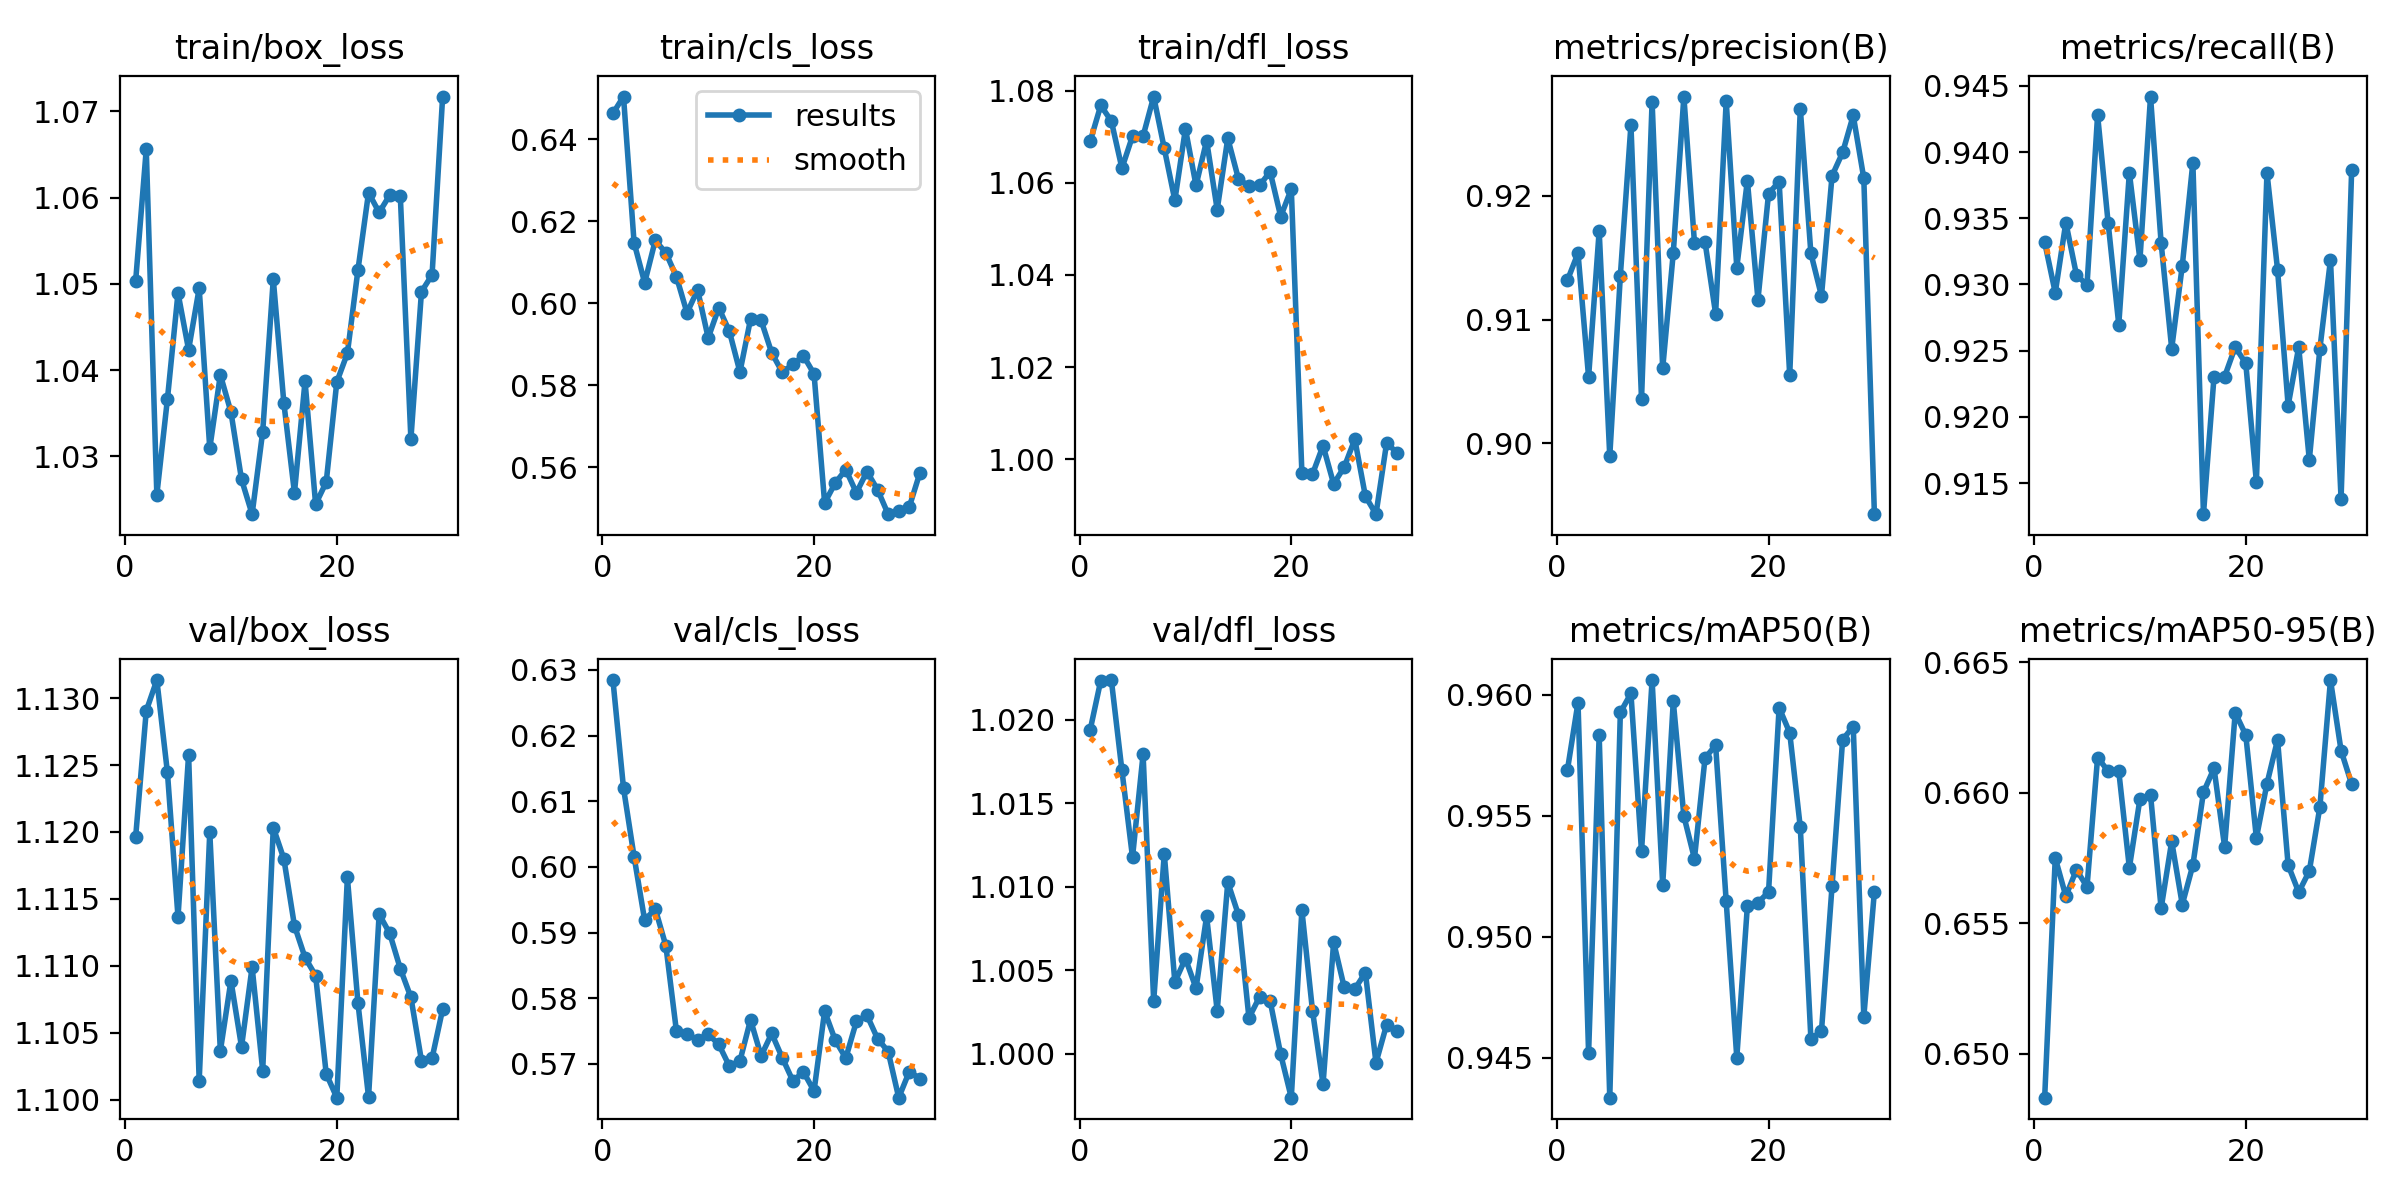

Source data for this figure (header and first rows):
epoch, time, train/box_loss, train/cls_loss, train/dfl_loss, metrics/precision(B), metrics/recall(B), metrics/mAP50(B), metrics/mAP50-95(B), val/box_loss, val/cls_loss, val/dfl_loss, lr/pg0, lr/pg1, lr/pg2
1, 61.73, 1.05, 0.6463, 1.069, 0.9132, 0.9332, 0.9569, 0.6483, 1.12, 0.6285, 1.019, 0.0003, 0.0003, 0.0003
2, 96.64, 1.066, 0.6504, 1.077, 0.9154, 0.9294, 0.9597, 0.6575, 1.129, 0.612, 1.022, 0.0002993, 0.0002993, 0.0002993
3, 132.3, 1.026, 0.6148, 1.073, 0.9053, 0.9347, 0.9452, 0.656, 1.131, 0.6016, 1.022, 0.000297, 0.000297, 0.000297
4, 168.4, 1.037, 0.605, 1.063, 0.9172, 0.9307, 0.9583, 0.657, 1.124, 0.5919, 1.017, 0.0002934, 0.0002934, 0.0002934
5, 204.6, 1.049, 0.6153, 1.07, 0.899, 0.93, 0.9433, 0.6564, 1.114, 0.5936, 1.012, 0.0002883, 0.0002883, 0.0002883
6, 241.1, 1.042, 0.6123, 1.07, 0.9135, 0.9428, 0.9593, 0.6613, 1.126, 0.588, 1.018, 0.0002819, 0.0002819, 0.0002819
7, 279.5, 1.049, 0.6065, 1.079, 0.9257, 0.9346, 0.96, 0.6608, 1.101, 0.575, 1.003, 0.0002742, 0.0002742, 0.0002742
8, 318, 1.031, 0.5977, 1.068, 0.9036, 0.927, 0.9535, 0.6608, 1.12, 0.5745, 1.012, 0.0002653, 0.0002653, 0.0002653
9, 356.7, 1.039, 0.6033, 1.056, 0.9276, 0.9384, 0.9606, 0.6571, 1.104, 0.5737, 1.004, 0.0002553, 0.0002553, 0.0002553
10, 395.5, 1.035, 0.5916, 1.072, 0.9061, 0.9319, 0.9521, 0.6597, 1.109, 0.5745, 1.006, 0.0002444, 0.0002444, 0.0002444
11, 434.4, 1.027, 0.5989, 1.059, 0.9154, 0.9442, 0.9597, 0.6599, 1.104, 0.573, 1.004, 0.0002325, 0.0002325, 0.0002325
12, 473.6, 1.023, 0.5932, 1.069, 0.928, 0.9332, 0.955, 0.6556, 1.11, 0.5697, 1.008, 0.0002199, 0.0002199, 0.0002199
13, 512.7, 1.033, 0.5833, 1.054, 0.9162, 0.9252, 0.9532, 0.6581, 1.102, 0.5705, 1.003, 0.0002067, 0.0002067, 0.0002067
14, 551.8, 1.051, 0.5961, 1.07, 0.9163, 0.9314, 0.9574, 0.6557, 1.12, 0.5767, 1.01, 0.0001931, 0.0001931, 0.0001931
15, 591.1, 1.036, 0.5958, 1.061, 0.9105, 0.9392, 0.9579, 0.6572, 1.118, 0.5712, 1.008, 0.0001791, 0.0001791, 0.0001791
16, 630.2, 1.026, 0.5879, 1.059, 0.9276, 0.9127, 0.9515, 0.66, 1.113, 0.5746, 1.002, 0.000165, 0.000165, 0.000165
17, 669.2, 1.039, 0.5832, 1.059, 0.9142, 0.9231, 0.945, 0.6609, 1.111, 0.5709, 1.003, 0.0001509, 0.0001509, 0.0001509
18, 708.2, 1.024, 0.5851, 1.062, 0.9212, 0.9231, 0.9513, 0.6579, 1.109, 0.5674, 1.003, 0.0001369, 0.0001369, 0.0001369
19, 747.4, 1.027, 0.5872, 1.053, 0.9116, 0.9253, 0.9514, 0.6631, 1.102, 0.5688, 1, 0.0001233, 0.0001233, 0.0001233
20, 786.7, 1.039, 0.5828, 1.059, 0.9202, 0.924, 0.9518, 0.6622, 1.1, 0.5659, 0.9974, 0.0001101, 0.0001101, 0.0001101
21, 826.1, 1.042, 0.5513, 0.9971, 0.9212, 0.9151, 0.9595, 0.6583, 1.117, 0.578, 1.009, 9.75e-05, 9.75e-05, 9.75e-05
22, 865.2, 1.052, 0.5562, 0.9967, 0.9055, 0.9384, 0.9584, 0.6603, 1.107, 0.5736, 1.003, 8.5649e-05, 8.5649e-05, 8.5649e-05
23, 904.1, 1.061, 0.5594, 1.003, 0.927, 0.9311, 0.9545, 0.662, 1.1, 0.5709, 0.9982, 7.46674e-05, 7.46674e-05, 7.46674e-05
24, 942.8, 1.058, 0.5538, 0.9946, 0.9153, 0.9209, 0.9458, 0.6572, 1.114, 0.5765, 1.007, 6.46754e-05, 6.46754e-05, 6.46754e-05
25, 981.6, 1.06, 0.5589, 0.9983, 0.9119, 0.9253, 0.9461, 0.6562, 1.112, 0.5774, 1.004, 5.57827e-05, 5.57827e-05, 5.57827e-05
26, 1020, 1.06, 0.5545, 1.004, 0.9216, 0.9168, 0.9521, 0.657, 1.11, 0.5738, 1.004, 4.80866e-05, 4.80866e-05, 4.80866e-05
27, 1060, 1.032, 0.5486, 0.9919, 0.9235, 0.9252, 0.9581, 0.6594, 1.108, 0.5719, 1.005, 4.16714e-05, 4.16714e-05, 4.16714e-05
28, 1099, 1.049, 0.5494, 0.988, 0.9265, 0.9319, 0.9587, 0.6643, 1.103, 0.5648, 0.9995, 3.66074e-05, 3.66074e-05, 3.66074e-05
29, 1138, 1.051, 0.5503, 1.003, 0.9214, 0.9138, 0.9467, 0.6616, 1.103, 0.5688, 1.002, 3.29501e-05, 3.29501e-05, 3.29501e-05
30, 1177, 1.072, 0.5586, 1.001, 0.8943, 0.9386, 0.9519, 0.6603, 1.107, 0.5678, 1.001, 3.07395e-05, 3.07395e-05, 3.07395e-05
